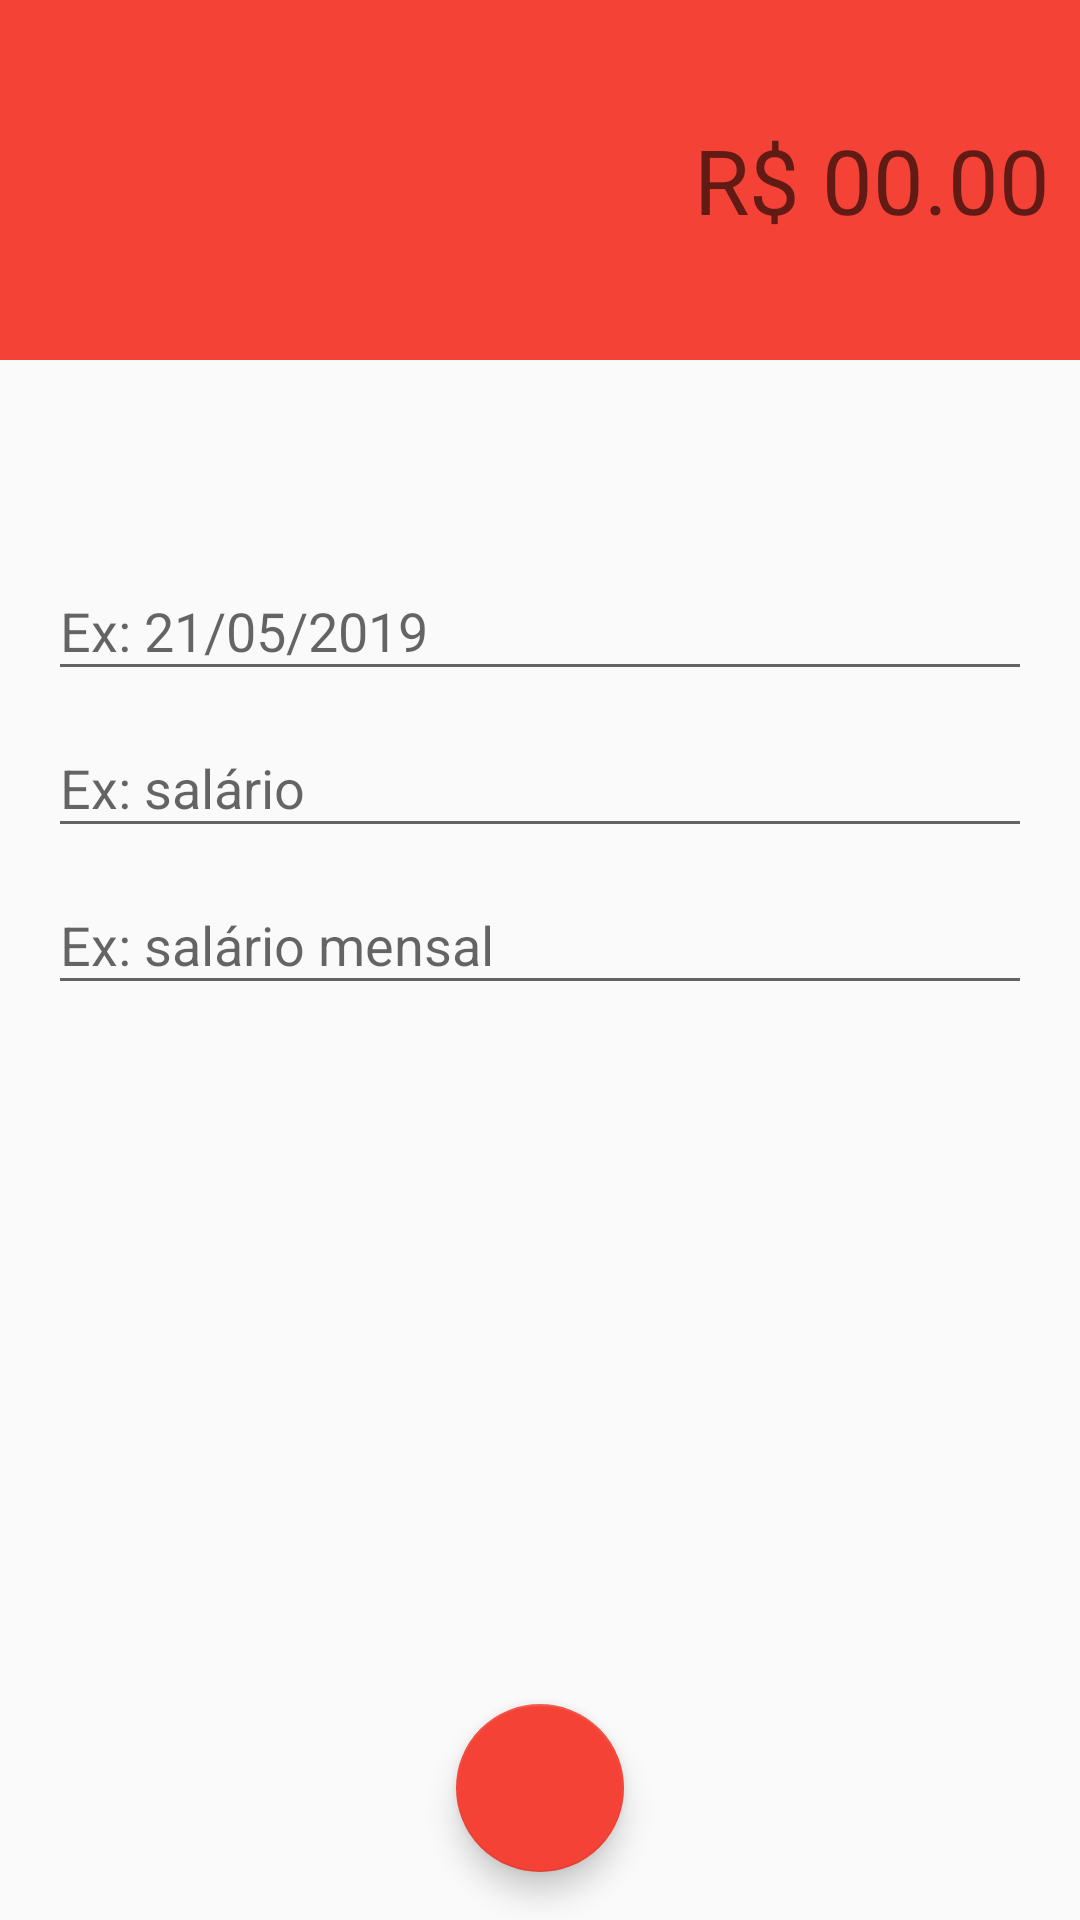

The Android layout XML behind this screen, and the referenced resources:
<!-- AndroidManifest.xml: activity theme despesaTheme -->
<!-- res/layout/activity_despesas.xml -->
<?xml version="1.0" encoding="utf-8"?>
<android.support.constraint.ConstraintLayout xmlns:android="http://schemas.android.com/apk/res/android"
    xmlns:app="http://schemas.android.com/apk/res-auto"
    xmlns:tools="http://schemas.android.com/tools"
    android:layout_width="match_parent"
    android:layout_height="match_parent"
    tools:context=".activity.DespesasActivity">

    <LinearLayout
        android:id="@+id/linearLayout"
        android:layout_width="0dp"
        android:layout_height="120dp"
        android:background="@color/colorPrimaryDespesa"
        android:gravity="center"
        android:orientation="vertical"
        android:padding="10dp"
        app:layout_constraintEnd_toEndOf="parent"
        app:layout_constraintStart_toStartOf="parent"
        app:layout_constraintTop_toTopOf="parent">

        <EditText
            android:id="@+id/editValor"
            android:layout_width="match_parent"
            android:layout_height="wrap_content"
            android:background="@android:color/transparent"
            android:ems="10"
            android:hint="R$ 00.00"
            android:inputType="numberDecimal"
            android:textAlignment="textEnd"
            android:textColor="@color/colorWhite"
            android:textSize="30sp"
            android:gravity="end" />
    </LinearLayout>

    <android.support.design.widget.TextInputLayout
        android:id="@+id/textInputLayout2"
        android:layout_width="0dp"
        android:layout_height="wrap_content"
        android:layout_marginStart="16dp"
        android:layout_marginLeft="16dp"
        android:layout_marginEnd="16dp"
        android:layout_marginRight="16dp"
        app:layout_constraintBottom_toTopOf="@+id/textInputLayout"
        app:layout_constraintEnd_toEndOf="parent"
        app:layout_constraintHorizontal_bias="1.0"
        app:layout_constraintStart_toStartOf="parent"
        app:layout_constraintTop_toBottomOf="@+id/linearLayout"
        app:layout_constraintVertical_bias="0.16000003"
        app:layout_constraintVertical_chainStyle="packed">

        <android.support.design.widget.TextInputEditText
            android:id="@+id/editData"
            android:layout_width="match_parent"
            android:layout_height="wrap_content"
            android:hint="Ex: 21/05/2019" />
    </android.support.design.widget.TextInputLayout>

    <android.support.design.widget.TextInputLayout
        android:id="@+id/textInputLayout"
        android:layout_width="0dp"
        android:layout_height="wrap_content"
        android:layout_marginStart="16dp"
        android:layout_marginLeft="16dp"
        android:layout_marginEnd="16dp"
        android:layout_marginRight="16dp"
        app:layout_constraintBottom_toTopOf="@+id/textInputLayout3"
        app:layout_constraintEnd_toEndOf="parent"
        app:layout_constraintHorizontal_bias="1.0"
        app:layout_constraintStart_toStartOf="parent"
        app:layout_constraintTop_toBottomOf="@+id/textInputLayout2">

        <android.support.design.widget.TextInputEditText
            android:id="@+id/editCategoria"
            android:layout_width="match_parent"
            android:layout_height="wrap_content"
            android:hint="Ex: salário" />
    </android.support.design.widget.TextInputLayout>

    <android.support.design.widget.TextInputLayout
        android:id="@+id/textInputLayout3"
        android:layout_width="0dp"
        android:layout_height="wrap_content"
        android:layout_marginStart="16dp"
        android:layout_marginLeft="16dp"
        android:layout_marginEnd="16dp"
        android:layout_marginRight="16dp"
        app:layout_constraintBottom_toBottomOf="parent"
        app:layout_constraintEnd_toEndOf="parent"
        app:layout_constraintStart_toStartOf="parent"
        app:layout_constraintTop_toBottomOf="@+id/textInputLayout">

        <android.support.design.widget.TextInputEditText
            android:id="@+id/editDescricao"
            android:layout_width="match_parent"
            android:layout_height="wrap_content"
            android:hint="Ex: salário mensal" />
    </android.support.design.widget.TextInputLayout>

    <android.support.design.widget.FloatingActionButton
        android:id="@+id/fabSalvar"
        android:layout_width="wrap_content"
        android:layout_height="wrap_content"
        android:layout_marginStart="8dp"
        android:layout_marginLeft="8dp"
        android:layout_marginEnd="8dp"
        android:layout_marginRight="8dp"
        android:layout_marginBottom="16dp"
        android:clickable="true"
        app:layout_constraintBottom_toBottomOf="parent"
        app:layout_constraintEnd_toEndOf="parent"
        app:layout_constraintStart_toStartOf="parent"
        app:srcCompat="@drawable/ic_confirmar_branco_24dp"
        android:focusable="true"
        android:onClick="salvarDespesa"/>
</android.support.constraint.ConstraintLayout>
<!-- resources referenced by this layout -->
<resources>
  <color name="colorPrimaryDespesa">#f44336</color>
  <color name="colorWhite">#FFFFFF</color>
  <style name="despesaTheme" parent="Theme.AppCompat.Light.NoActionBar">
          <item name="windowActionBar">false</item>
          <item name="windowNoTitle">true</item>
          <item name="colorPrimary">@color/colorPrimaryDespesa</item>
          <item name="colorPrimaryDark">@color/colorPrimaryDarkDespesa</item>
          <item name="colorAccent">@color/colorAccentDespesa</item>
      </style>
  <color name="colorPrimaryDarkDespesa">#b71c1c</color>
  <color name="colorAccentDespesa">#f44336</color>
</resources>
